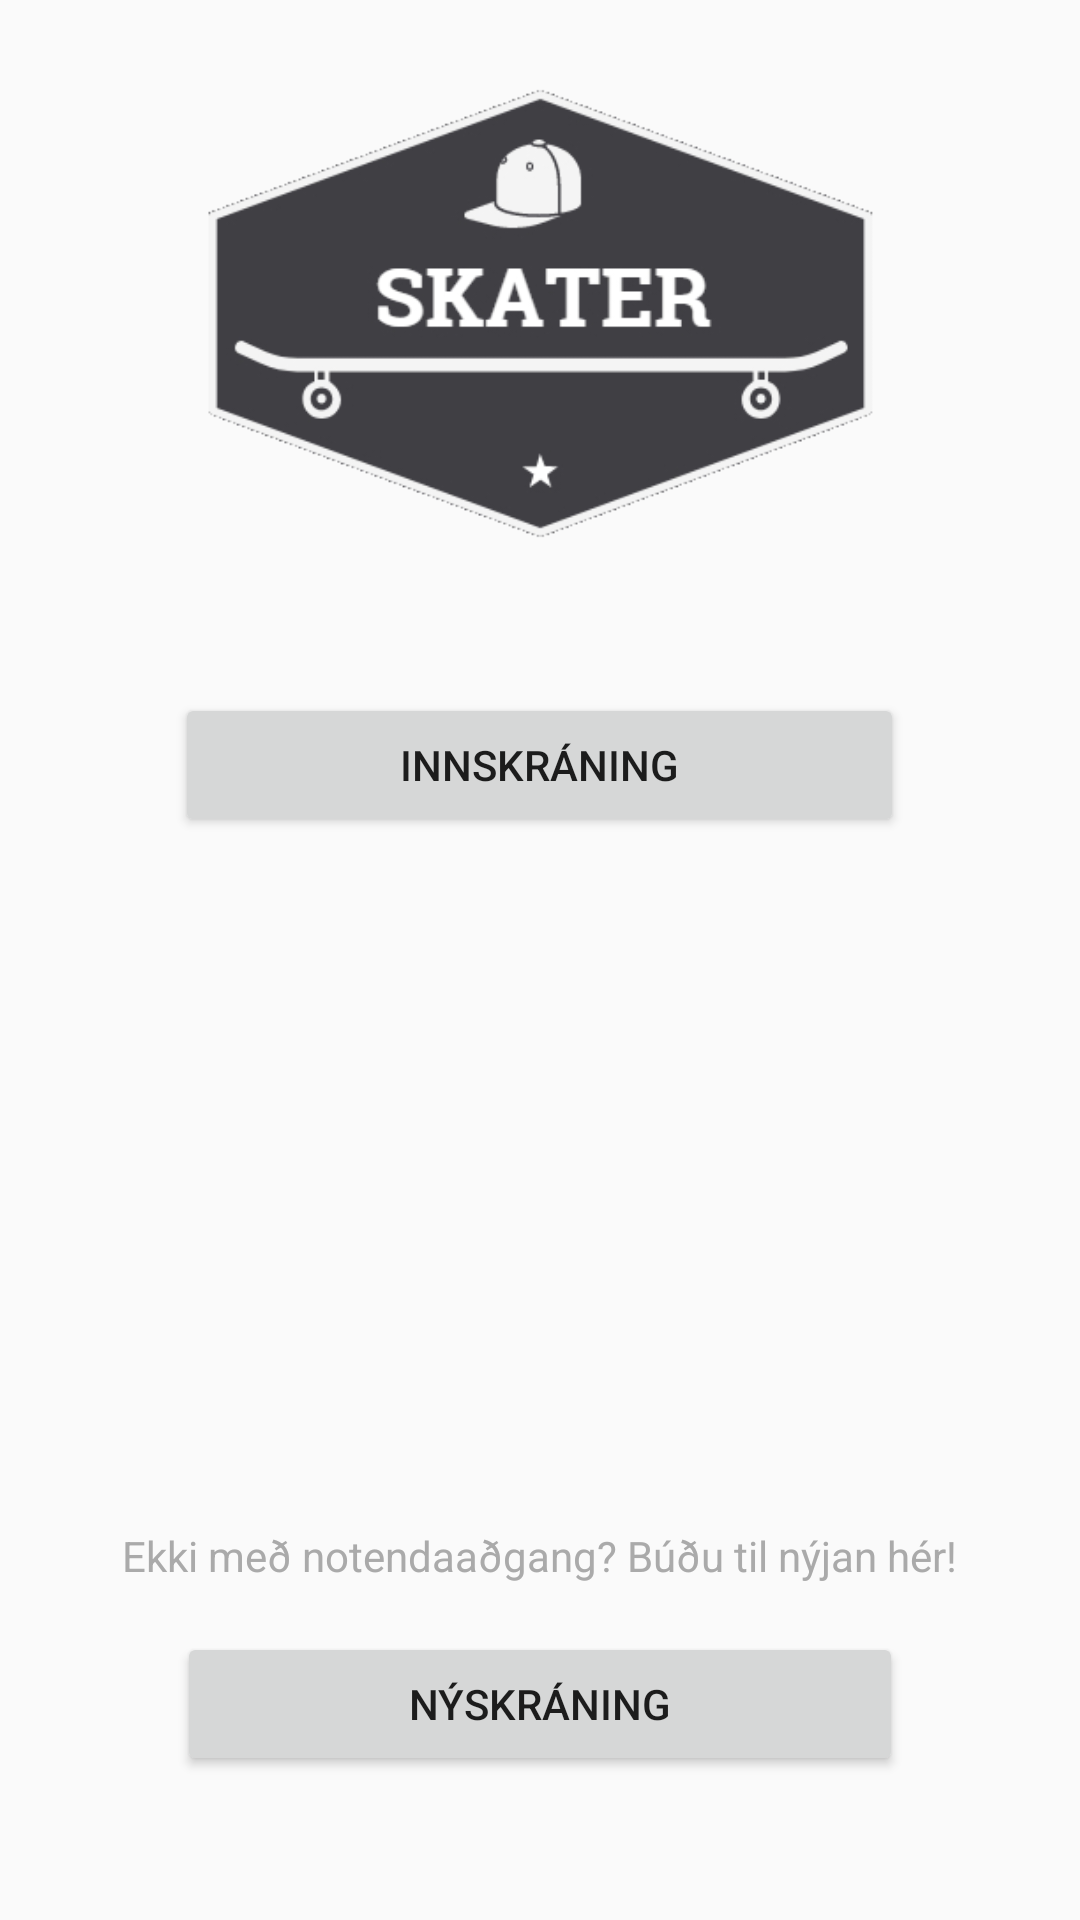

Layout XML and referenced resources for this Android screen:
<!-- AndroidManifest.xml: application theme AppTheme -->
<!-- res/layout/activity_welcome.xml -->
<?xml version="1.0" encoding="utf-8"?>
<RelativeLayout xmlns:android="http://schemas.android.com/apk/res/android"
    xmlns:app="http://schemas.android.com/apk/res-auto"
    xmlns:tools="http://schemas.android.com/tools"
    android:layout_width="match_parent"
    android:layout_height="match_parent"
    android:background="@drawable/gradient"
    tools:context="isbhv2.hi.notandi.skater.controller.WelcomeActivity">

    <Button
        android:id="@+id/bLogin"
        android:layout_width="243dp"
        android:layout_height="wrap_content"
        android:layout_alignParentTop="true"
        android:layout_centerHorizontal="true"
        android:layout_marginTop="231dp"
        android:text="Innskráning"
        android:textColorLink="@color/colorAccent" />

    <Button
        android:id="@+id/bRegister"
        android:layout_width="242dp"
        android:layout_height="wrap_content"
        android:layout_alignParentBottom="true"
        android:layout_centerHorizontal="true"
        android:layout_marginBottom="48dp"
        android:text="Nýskráning"
        android:textColorLink="@color/colorAccent" />

    <TextView
        android:id="@+id/textView4"
        android:layout_width="wrap_content"
        android:layout_height="wrap_content"
        android:layout_alignParentBottom="true"
        android:layout_centerHorizontal="true"
        android:layout_marginBottom="112dp"
        android:text="Ekki með notendaaðgang? Búðu til nýjan hér!"
        android:textColor="@android:color/darker_gray" />

    <ImageView
        android:id="@+id/imageView"
        android:layout_width="223dp"
        android:layout_height="171dp"
        android:src="@drawable/logocrop"
        android:layout_alignParentTop="true"
        android:layout_centerHorizontal="true"
        android:layout_marginTop="19dp" />
</RelativeLayout>
<!-- resources referenced by this layout -->
<resources>
  <color name="colorAccent">#FF4081</color>
  <!-- drawable logocrop: png bitmap (drawable, 24756 bytes) -->
  <style name="AppTheme" parent="Theme.AppCompat.Light.DarkActionBar">
          
          <item name="colorPrimary">@color/colorPrimary</item>
          <item name="colorPrimaryDark">@color/colorPrimaryDark</item>
          <item name="colorAccent">@color/colorAccent</item>
      </style>
  <color name="colorPrimary">#ffffff</color>
  <color name="colorPrimaryDark">#23283a</color>
</resources>
